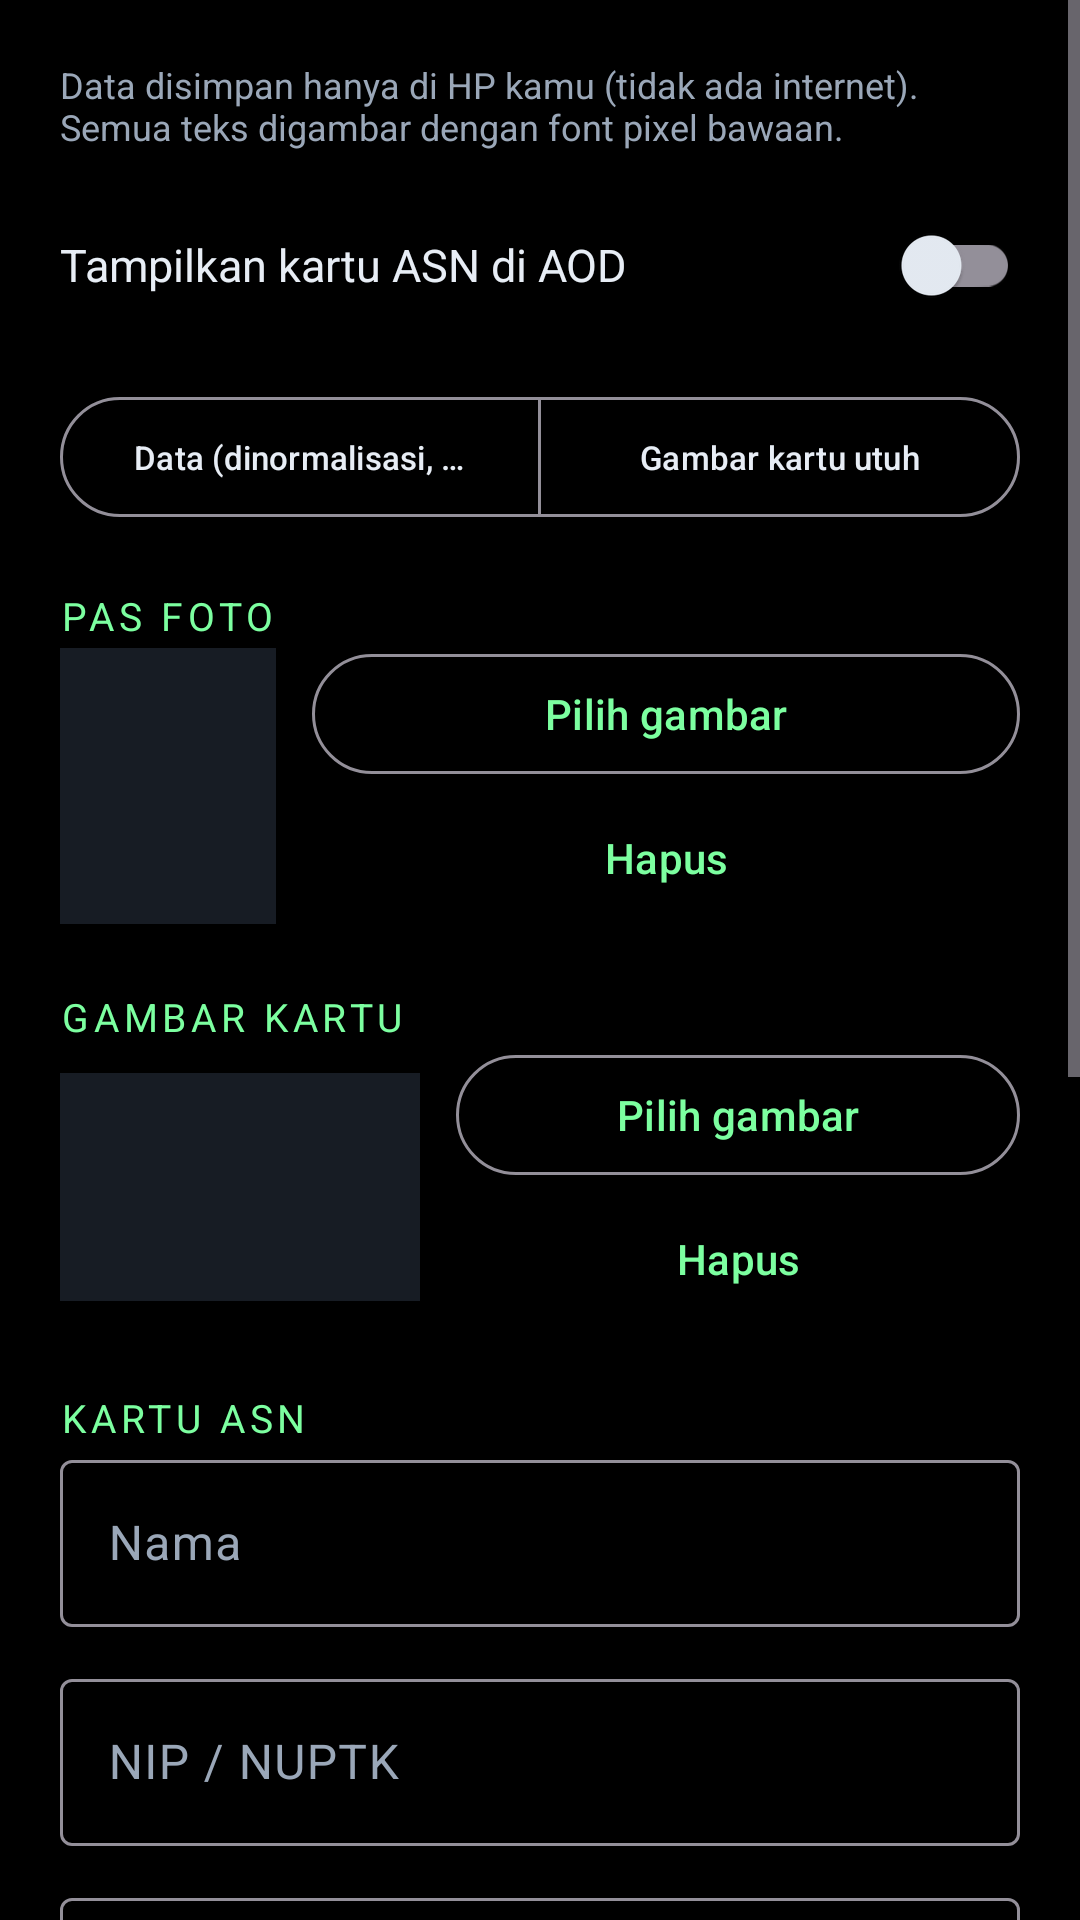

This screen was rendered from an Android layout file. Write that file and the resources it references.
<!-- AndroidManifest.xml: application theme Theme.RetroBit -->
<!-- res/layout/activity_card.xml -->
<?xml version="1.0" encoding="utf-8"?>
<ScrollView xmlns:android="http://schemas.android.com/apk/res/android"
    xmlns:app="http://schemas.android.com/apk/res-auto"
    android:layout_width="match_parent"
    android:layout_height="match_parent"
    android:background="@color/black"
    android:fillViewport="true">

    <LinearLayout
        android:layout_width="match_parent"
        android:layout_height="wrap_content"
        android:orientation="vertical"
        android:padding="@dimen/screen_margin">

        <TextView
            style="@style/RowHint"
            android:layout_marginTop="0dp"
            android:text="@string/card_hint" />

        <LinearLayout style="@style/RowItem">

            <TextView
                style="@style/RowLabel"
                android:text="@string/card_enable" />

            <androidx.appcompat.widget.SwitchCompat
                android:id="@+id/switchCard"
                android:layout_width="wrap_content"
                android:layout_height="wrap_content" />
        </LinearLayout>

        <com.google.android.material.button.MaterialButtonToggleGroup
            android:id="@+id/groupCardMode"
            android:layout_width="match_parent"
            android:layout_height="wrap_content"
            android:layout_marginTop="8dp"
            app:selectionRequired="true"
            app:singleSelection="true">

            <com.google.android.material.button.MaterialButton
                android:id="@+id/btnModeData"
                style="?attr/materialButtonOutlinedStyle"
                android:layout_width="0dp"
                android:layout_height="wrap_content"
                android:layout_weight="1"
                android:text="@string/card_mode_data"
                android:textSize="11sp" />

            <com.google.android.material.button.MaterialButton
                android:id="@+id/btnModeImage"
                style="?attr/materialButtonOutlinedStyle"
                android:layout_width="0dp"
                android:layout_height="wrap_content"
                android:layout_weight="1"
                android:text="@string/card_mode_image"
                android:textSize="11sp" />
        </com.google.android.material.button.MaterialButtonToggleGroup>

        <TextView
            style="@style/SectionTitle"
            android:text="@string/card_photo" />

        <LinearLayout
            android:layout_width="match_parent"
            android:layout_height="wrap_content"
            android:gravity="center_vertical"
            android:orientation="horizontal">

            <ImageView
                android:id="@+id/imgPhoto"
                android:layout_width="72dp"
                android:layout_height="92dp"
                android:layout_marginEnd="12dp"
                android:background="@color/surface_high"
                android:contentDescription="@string/card_photo"
                android:scaleType="centerCrop" />

            <LinearLayout
                android:layout_width="0dp"
                android:layout_height="wrap_content"
                android:layout_weight="1"
                android:orientation="vertical">

                <com.google.android.material.button.MaterialButton
                    android:id="@+id/btnPickPhoto"
                    style="@style/Widget.Material3.Button.OutlinedButton"
                    android:layout_width="match_parent"
                    android:layout_height="wrap_content"
                    android:text="@string/card_pick" />

                <com.google.android.material.button.MaterialButton
                    android:id="@+id/btnClearPhoto"
                    style="@style/Widget.Material3.Button.TextButton"
                    android:layout_width="match_parent"
                    android:layout_height="wrap_content"
                    android:text="@string/card_clear" />
            </LinearLayout>
        </LinearLayout>

        <TextView
            style="@style/SectionTitle"
            android:text="@string/card_image" />

        <LinearLayout
            android:layout_width="match_parent"
            android:layout_height="wrap_content"
            android:gravity="center_vertical"
            android:orientation="horizontal">

            <ImageView
                android:id="@+id/imgCard"
                android:layout_width="120dp"
                android:layout_height="76dp"
                android:layout_marginEnd="12dp"
                android:background="@color/surface_high"
                android:contentDescription="@string/card_image"
                android:scaleType="centerCrop" />

            <LinearLayout
                android:layout_width="0dp"
                android:layout_height="wrap_content"
                android:layout_weight="1"
                android:orientation="vertical">

                <com.google.android.material.button.MaterialButton
                    android:id="@+id/btnPickCard"
                    style="@style/Widget.Material3.Button.OutlinedButton"
                    android:layout_width="match_parent"
                    android:layout_height="wrap_content"
                    android:text="@string/card_pick" />

                <com.google.android.material.button.MaterialButton
                    android:id="@+id/btnClearCard"
                    style="@style/Widget.Material3.Button.TextButton"
                    android:layout_width="match_parent"
                    android:layout_height="wrap_content"
                    android:text="@string/card_clear" />
            </LinearLayout>
        </LinearLayout>

        <TextView
            style="@style/SectionTitle"
            android:text="@string/title_card" />

        <com.google.android.material.textfield.TextInputLayout
            android:id="@+id/tilName"
            style="@style/Field"
            android:layout_width="match_parent"
            android:layout_height="wrap_content"
            android:hint="@string/card_field_name">

            <com.google.android.material.textfield.TextInputEditText
                android:id="@+id/edtName"
                android:layout_width="match_parent"
                android:layout_height="wrap_content"
                android:inputType="textPersonName|textCapWords"
                android:maxLength="48" />
        </com.google.android.material.textfield.TextInputLayout>

        <com.google.android.material.textfield.TextInputLayout
            android:id="@+id/tilNip"
            style="@style/Field"
            android:layout_width="match_parent"
            android:layout_height="wrap_content"
            android:hint="@string/card_field_nip">

            <com.google.android.material.textfield.TextInputEditText
                android:id="@+id/edtNip"
                android:layout_width="match_parent"
                android:layout_height="wrap_content"
                android:inputType="number"
                android:maxLength="24" />
        </com.google.android.material.textfield.TextInputLayout>

        <com.google.android.material.textfield.TextInputLayout
            style="@style/Field"
            android:layout_width="match_parent"
            android:layout_height="wrap_content"
            android:hint="@string/card_field_rank">

            <com.google.android.material.textfield.TextInputEditText
                android:id="@+id/edtRank"
                android:layout_width="match_parent"
                android:layout_height="wrap_content"
                android:inputType="textCapWords"
                android:maxLength="32" />
        </com.google.android.material.textfield.TextInputLayout>

        <com.google.android.material.textfield.TextInputLayout
            style="@style/Field"
            android:layout_width="match_parent"
            android:layout_height="wrap_content"
            android:hint="@string/card_field_position">

            <com.google.android.material.textfield.TextInputEditText
                android:id="@+id/edtPosition"
                android:layout_width="match_parent"
                android:layout_height="wrap_content"
                android:inputType="textCapWords"
                android:maxLength="40" />
        </com.google.android.material.textfield.TextInputLayout>

        <com.google.android.material.textfield.TextInputLayout
            style="@style/Field"
            android:layout_width="match_parent"
            android:layout_height="wrap_content"
            android:hint="@string/card_field_unit">

            <com.google.android.material.textfield.TextInputEditText
                android:id="@+id/edtUnit"
                android:layout_width="match_parent"
                android:layout_height="wrap_content"
            android:inputType="textMultiLine|textCapWords"
                android:maxLength="60" />
        </com.google.android.material.textfield.TextInputLayout>

        <com.google.android.material.textfield.TextInputLayout
            style="@style/Field"
            android:layout_width="match_parent"
            android:layout_height="wrap_content"
            android:hint="@string/card_field_institution">

            <com.google.android.material.textfield.TextInputEditText
                android:id="@+id/edtInstitution"
                android:layout_width="match_parent"
                android:layout_height="wrap_content"
            android:inputType="textCapWords"
                android:maxLength="48" />
        </com.google.android.material.textfield.TextInputLayout>

        <com.google.android.material.textfield.TextInputLayout
            style="@style/Field"
            android:layout_width="match_parent"
            android:layout_height="wrap_content"
            android:hint="@string/card_field_qr">

            <com.google.android.material.textfield.TextInputEditText
                android:id="@+id/edtQr"
                android:layout_width="match_parent"
                android:layout_height="wrap_content"
                android:inputType="textUri"
                android:maxLength="300" />
        </com.google.android.material.textfield.TextInputLayout>

        <com.google.android.material.textfield.TextInputLayout
            style="@style/Field"
            android:layout_width="match_parent"
            android:layout_height="wrap_content"
            android:hint="@string/card_field_note">

            <com.google.android.material.textfield.TextInputEditText
                android:id="@+id/edtNote"
                android:layout_width="match_parent"
                android:layout_height="wrap_content"
            android:inputType="textCapWords"
                android:maxLength="40" />
        </com.google.android.material.textfield.TextInputLayout>

        <LinearLayout
            android:layout_width="match_parent"
            android:layout_height="wrap_content"
            android:layout_marginTop="8dp"
            android:orientation="horizontal">

            <com.google.android.material.button.MaterialButton
                android:id="@+id/btnSave"
                style="@style/PixelButton"
                android:layout_width="0dp"
                android:layout_height="wrap_content"
                android:layout_marginEnd="6dp"
                android:layout_weight="1"
                android:text="@string/card_save" />

            <com.google.android.material.button.MaterialButton
                android:id="@+id/btnSavePreview"
                style="@style/Widget.Material3.Button.OutlinedButton"
                android:layout_width="0dp"
                android:layout_height="wrap_content"
                android:layout_marginStart="6dp"
                android:layout_weight="1"
                android:text="@string/btn_save_preview"
                android:textSize="11sp" />
        </LinearLayout>
    </LinearLayout>
</ScrollView>
<!-- resources referenced by this layout -->
<resources>
  <color name="black">#FF000000</color>
  <color name="surface_high">#FF171C24</color>
  <dimen name="screen_margin">20dp</dimen>
  <string name="btn_save_preview">Simpan &amp; lihat 15 dtk</string>
  <string name="card_clear">Hapus</string>
  <string name="card_enable">Tampilkan kartu ASN di AOD</string>
  <string name="card_field_institution">Instansi</string>
  <string name="card_field_name">Nama</string>
  <string name="card_field_nip">NIP / NUPTK</string>
  <string name="card_field_note">Catatan (opsional)</string>
  <string name="card_field_position">Jabatan</string>
  <string name="card_field_qr">Isi QR (NIP, link, dsb.)</string>
  <string name="card_field_rank">Pangkat / Golongan</string>
  <string name="card_field_unit">Unit kerja</string>
  <string name="card_hint">Data disimpan hanya di HP kamu (tidak ada internet). Semua teks digambar dengan font pixel bawaan.</string>
  <string name="card_image">Gambar kartu</string>
  <string name="card_mode_data">Data (dinormalisasi, tajam &amp; hemat)</string>
  <string name="card_mode_image">Gambar kartu utuh</string>
  <string name="card_photo">Pas foto</string>
  <string name="card_pick">Pilih gambar</string>
  <string name="card_save">Simpan</string>
  <string name="title_card">Kartu ASN</string>
  <style name="Field" parent="Widget.Material3.TextInputLayout.OutlinedBox">
          <item name="android:layout_width">match_parent</item>
          <item name="android:layout_height">wrap_content</item>
          <item name="android:layout_marginBottom">12dp</item>
      </style>
  <style name="PixelButton" parent="Widget.Material3.Button">
          <item name="android:layout_width">wrap_content</item>
          <item name="android:layout_height">wrap_content</item>
          <item name="android:textAllCaps">true</item>
          <item name="android:letterSpacing">0.08</item>
      </style>
  <style name="RowHint">
          <item name="android:layout_width">match_parent</item>
          <item name="android:layout_height">wrap_content</item>
          <item name="android:textColor">@color/text_secondary</item>
          <item name="android:textSize">12sp</item>
          <item name="android:layout_marginBottom">6dp</item>
      </style>
  <style name="RowItem">
          <item name="android:layout_width">match_parent</item>
          <item name="android:layout_height">wrap_content</item>
          <item name="android:minHeight">56dp</item>
          <item name="android:gravity">center_vertical</item>
          <item name="android:orientation">horizontal</item>
          <item name="android:paddingTop">8dp</item>
          <item name="android:paddingBottom">8dp</item>
      </style>
  <style name="RowLabel">
          <item name="android:layout_width">0dp</item>
          <item name="android:layout_height">wrap_content</item>
          <item name="android:layout_weight">1</item>
          <item name="android:textColor">@color/text_primary</item>
          <item name="android:textSize">15sp</item>
      </style>
  <style name="SectionTitle">
          <item name="android:layout_width">match_parent</item>
          <item name="android:layout_height">wrap_content</item>
          <item name="android:layout_marginTop">20dp</item>
          <item name="android:textColor">@color/phosphor</item>
          <item name="android:textSize">13sp</item>
          <item name="android:letterSpacing">0.12</item>
          <item name="android:textAllCaps">true</item>
      </style>
  <color name="text_secondary">#FF9AA7B8</color>
  <color name="text_primary">#FFE7EDF5</color>
  <color name="phosphor">#FF7CFFA0</color>
  <color name="cyan">#FF54E0FF</color>
  <color name="surface">#FF0E1116</color>
</resources>
